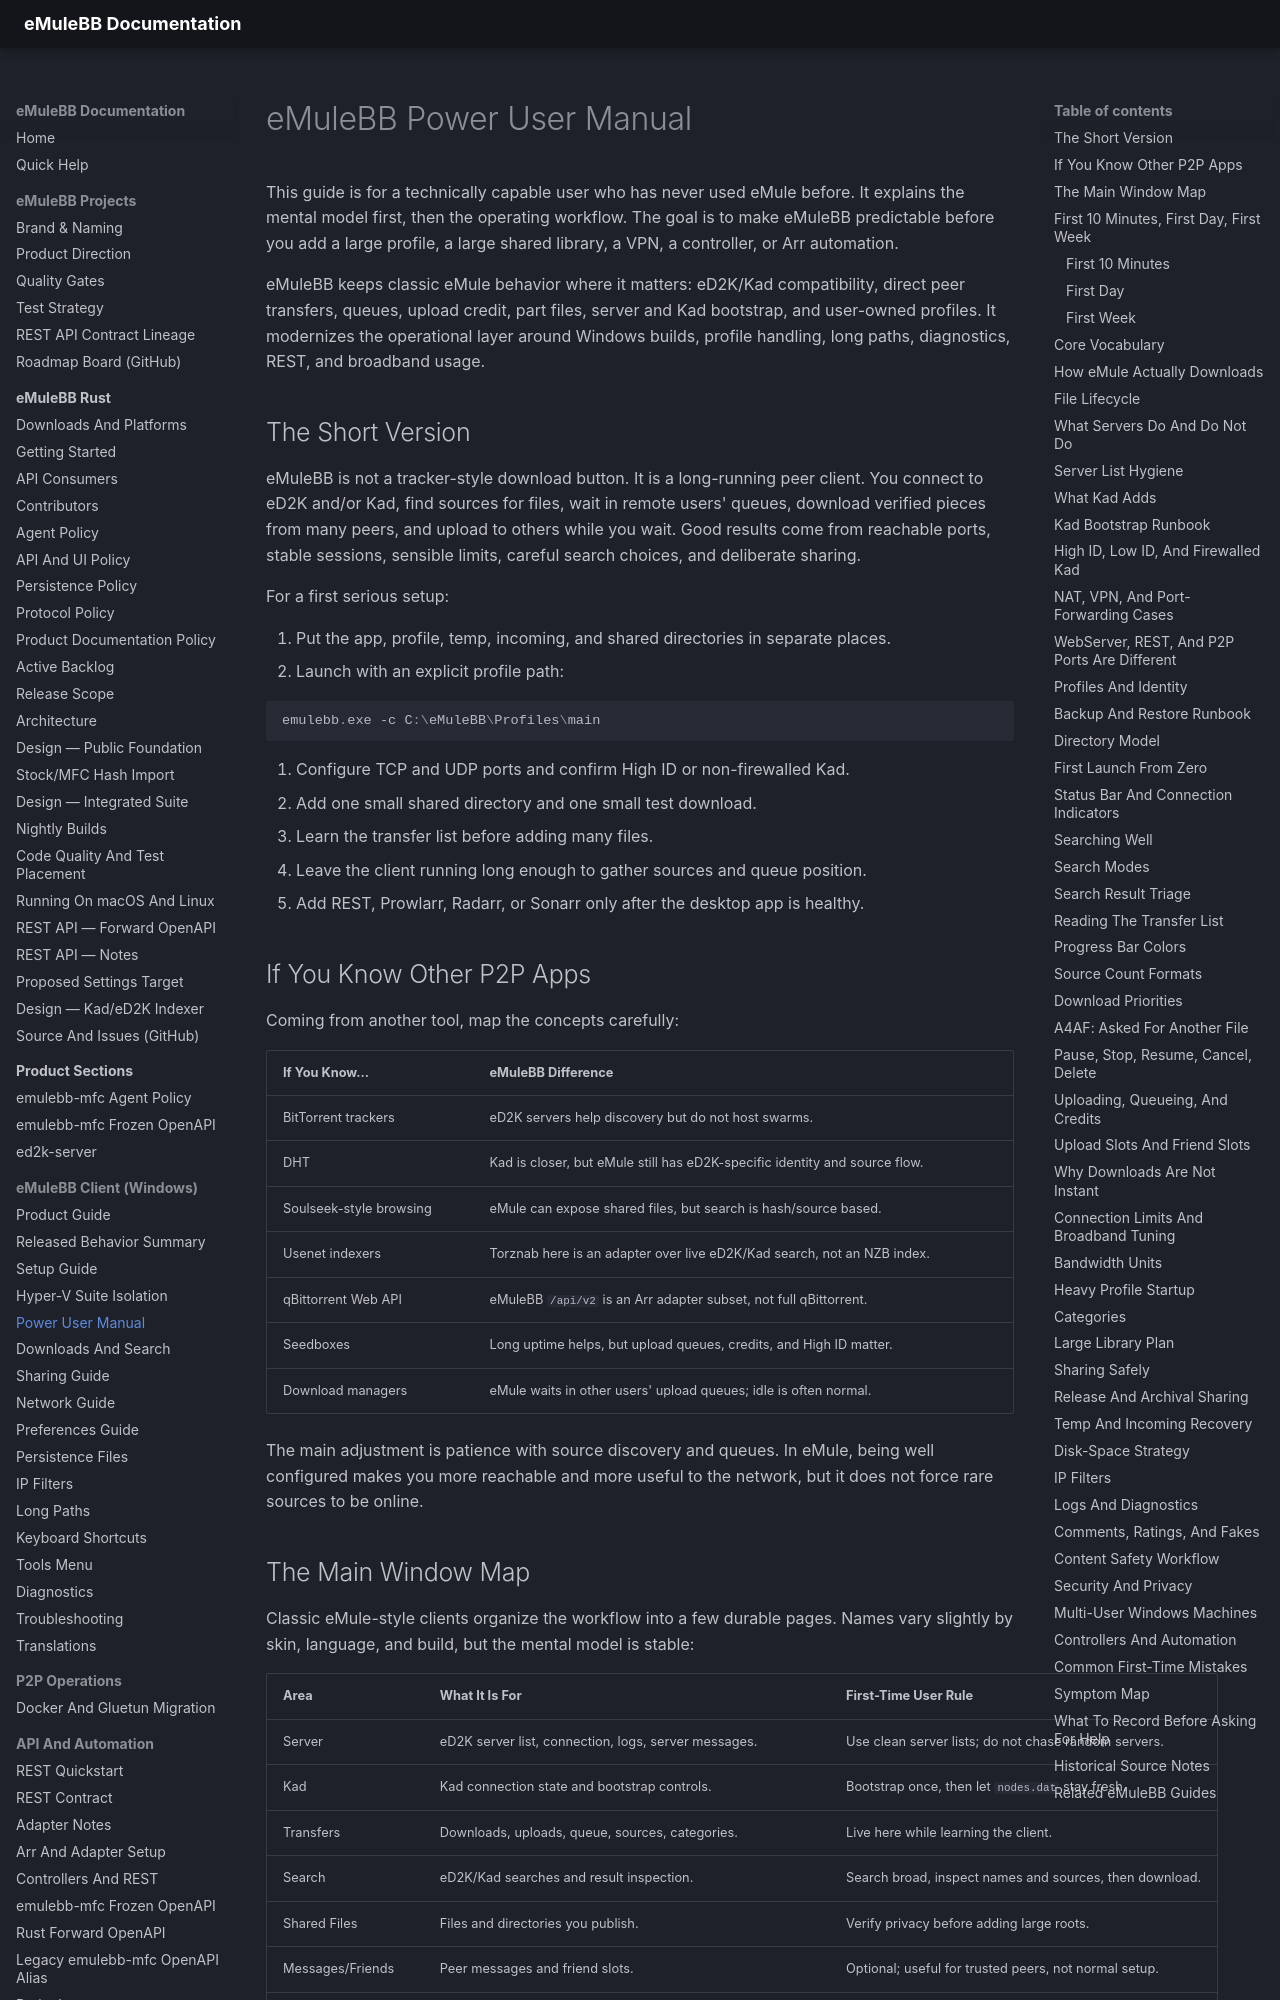

repository: emulebb/emulebb-tooling · page: reference/GUIDE-POWER-USERS/index.html · generator: mkdocs

# eMuleBB Power User Manual

This guide is for a technically capable user who has never used eMule before.
It explains the mental model first, then the operating workflow. The goal is to
make eMuleBB predictable before you add a large profile, a large shared
library, a VPN, a controller, or Arr automation.

eMuleBB keeps classic eMule behavior where it matters: eD2K/Kad compatibility,
direct peer transfers, queues, upload credit, part files, server and Kad
bootstrap, and user-owned profiles. It modernizes the operational layer around
Windows builds, profile handling, long paths, diagnostics, REST, and broadband
usage.

## The Short Version

eMuleBB is not a tracker-style download button. It is a long-running peer client.
You connect to eD2K and/or Kad, find sources for files, wait in remote users'
queues, download verified pieces from many peers, and upload to others while
you wait. Good results come from reachable ports, stable sessions, sensible
limits, careful search choices, and deliberate sharing.

For a first serious setup:

1. Put the app, profile, temp, incoming, and shared directories in separate
   places.
2. Launch with an explicit profile path:

   ```powershell
   emulebb.exe -c C:\eMuleBB\Profiles\main
   ```

3. Configure TCP and UDP ports and confirm High ID or non-firewalled Kad.
4. Add one small shared directory and one small test download.
5. Learn the transfer list before adding many files.
6. Leave the client running long enough to gather sources and queue position.
7. Add REST, Prowlarr, Radarr, or Sonarr only after the desktop app
   is healthy.

## If You Know Other P2P Apps

Coming from another tool, map the concepts carefully:

| If You Know... | eMuleBB Difference |
|---|---|
| BitTorrent trackers | eD2K servers help discovery but do not host swarms. |
| DHT | Kad is closer, but eMule still has eD2K-specific identity and source flow. |
| Soulseek-style browsing | eMule can expose shared files, but search is hash/source based. |
| Usenet indexers | Torznab here is an adapter over live eD2K/Kad search, not an NZB index. |
| qBittorrent Web API | eMuleBB `/api/v2` is an Arr adapter subset, not full qBittorrent. |
| Seedboxes | Long uptime helps, but upload queues, credits, and High ID matter. |
| Download managers | eMule waits in other users' upload queues; idle is often normal. |

The main adjustment is patience with source discovery and queues. In eMule,
being well configured makes you more reachable and more useful to the network,
but it does not force rare sources to be online.
